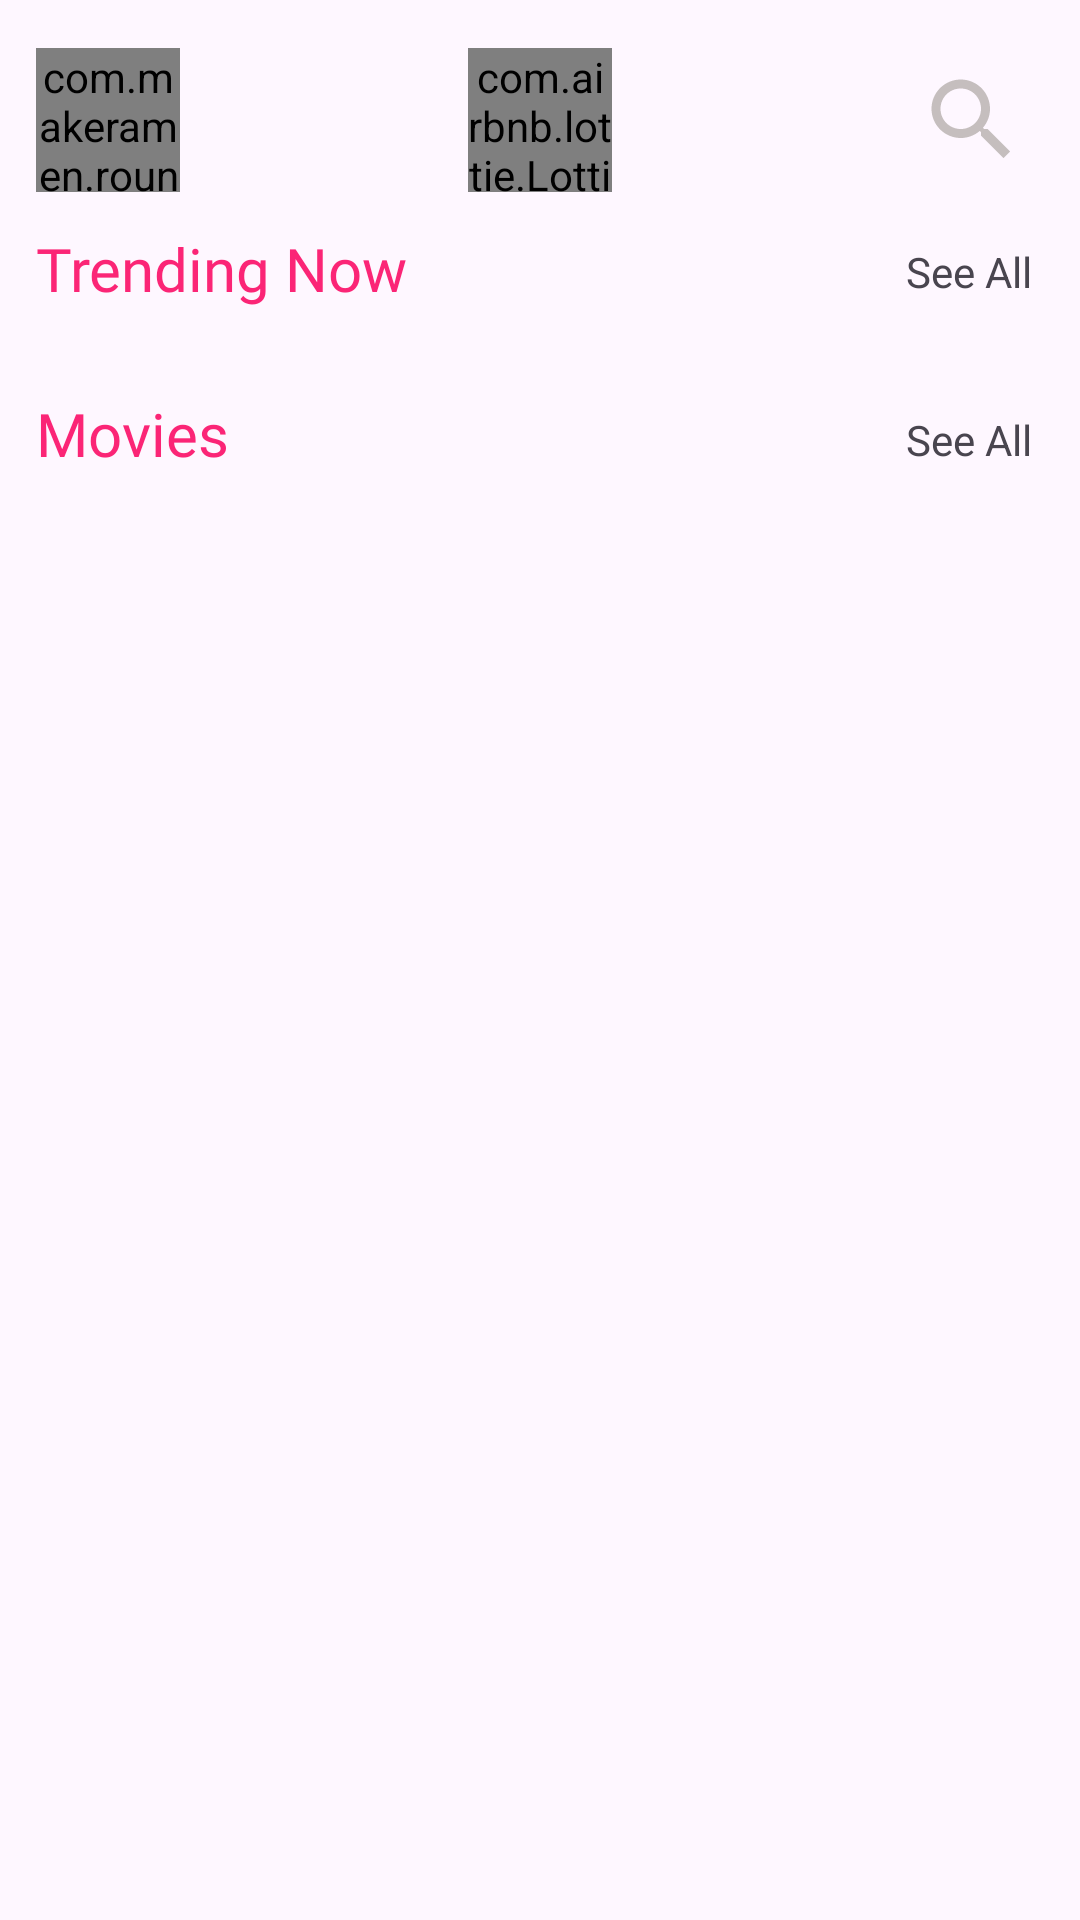

This screen was rendered from an Android layout file. Write that file and the resources it references.
<!-- AndroidManifest.xml: application theme Theme.MovieMood -->
<!-- res/layout/fragment_home.xml -->
<?xml version="1.0" encoding="utf-8"?>
<androidx.constraintlayout.widget.ConstraintLayout xmlns:android="http://schemas.android.com/apk/res/android"
    xmlns:app="http://schemas.android.com/apk/res-auto"
    xmlns:tools="http://schemas.android.com/tools"
    android:id="@+id/constraintLayout"
    android:layout_width="match_parent"
    android:layout_height="match_parent"
    tools:context=".ui.home.HomeFragment">


    <androidx.core.widget.NestedScrollView
        android:id="@+id/nestedScrollView"
        android:layout_width="0dp"
        android:layout_height="0dp"
        android:fillViewport="true"
        app:layout_constraintBottom_toBottomOf="parent"
        app:layout_constraintEnd_toEndOf="parent"
        app:layout_constraintStart_toStartOf="parent"
        app:layout_constraintTop_toTopOf="parent">

        <LinearLayout
            android:id="@+id/linearlayout"
            android:orientation="vertical"
            android:layout_width="match_parent"
            android:layout_height="match_parent">

            <androidx.constraintlayout.widget.ConstraintLayout
                android:id="@+id/constraintLayout2"
                android:layout_width="match_parent"
                android:layout_height="wrap_content">

                <TextView
                    android:id="@+id/textView4"
                    android:layout_width="wrap_content"
                    android:layout_height="wrap_content"
                    android:layout_marginStart="12dp"
                    android:layout_marginTop="6dp"
                    android:layout_marginBottom="6dp"
                    android:fontFamily="@font/poppins_bold"
                    android:text="@string/movies"
                    android:textColor="@color/crayola"
                    android:textSize="20sp"
                    app:layout_constraintBottom_toTopOf="@+id/genresRecycler"
                    app:layout_constraintStart_toStartOf="parent"
                    app:layout_constraintTop_toBottomOf="@+id/trendingRecycler" />

                <com.makeramen.roundedimageview.RoundedImageView
                    android:id="@+id/imageView1"
                    android:layout_width="48dp"
                    android:layout_height="48dp"
                    android:layout_marginStart="12dp"
                    android:layout_marginTop="16dp"
                    android:background="@drawable/poster10"
                    android:scaleType="fitCenter"
                    app:layout_constraintStart_toStartOf="parent"
                    app:layout_constraintTop_toTopOf="parent"
                    app:riv_border_color="#333333"
                    app:riv_corner_radius="50dp"
                    app:riv_mutate_background="true"
                    app:riv_oval="true" />

                <ImageView
                    android:id="@+id/findMovieBtn"
                    android:layout_width="48dp"
                    android:layout_height="48dp"
                    android:layout_marginTop="16dp"
                    android:layout_marginEnd="12dp"
                    android:scaleType="center"
                    android:src="@drawable/nav_search_2"
                    app:layout_constraintEnd_toEndOf="parent"
                    app:layout_constraintTop_toTopOf="parent" />

                <TextView
                    android:id="@+id/textView3"
                    android:layout_width="wrap_content"
                    android:layout_height="wrap_content"
                    android:layout_marginStart="12dp"
                    android:layout_marginTop="12dp"
                    android:fontFamily="@font/poppins_bold"
                    android:text="@string/trending"
                    android:textColor="@color/crayola"
                    android:textSize="20sp"
                    app:layout_constraintStart_toStartOf="parent"
                    app:layout_constraintTop_toBottomOf="@+id/imageView1" />

                <androidx.recyclerview.widget.RecyclerView
                    android:id="@+id/trendingRecycler"
                    android:layout_width="match_parent"
                    android:layout_height="wrap_content"
                    android:layout_marginTop="12dp"
                    android:layout_marginBottom="10dp"
                    app:layout_constraintBottom_toTopOf="@+id/textView4"
                    app:layout_constraintEnd_toEndOf="parent"
                    app:layout_constraintHorizontal_bias="0.5"
                    app:layout_constraintStart_toStartOf="parent"
                    app:layout_constraintTop_toBottomOf="@+id/textView3"
                    app:layout_constraintVertical_bias="0.64" />

                <androidx.recyclerview.widget.RecyclerView
                    android:id="@+id/genresRecycler"
                    android:layout_width="match_parent"
                    android:layout_height="wrap_content"
                    android:layout_marginTop="-1dp"
                    android:layout_marginBottom="7dp"
                    app:layout_constraintBottom_toTopOf="@+id/genresMovieRecycler"
                    app:layout_constraintEnd_toEndOf="parent"
                    app:layout_constraintHorizontal_bias="0.5"
                    app:layout_constraintStart_toStartOf="parent"
                    app:layout_constraintTop_toBottomOf="@+id/textView4" />

                <androidx.recyclerview.widget.RecyclerView
                    android:id="@+id/genresMovieRecycler"
                    android:layout_width="match_parent"
                    android:layout_height="wrap_content"
                    android:layout_marginTop="6dp"
                    android:layout_marginBottom="60dp"
                    app:layout_constraintBottom_toBottomOf="parent"
                    app:layout_constraintEnd_toEndOf="parent"
                    app:layout_constraintHorizontal_bias="0.5"
                    app:layout_constraintStart_toStartOf="parent"
                    app:layout_constraintTop_toBottomOf="@+id/genresRecycler" />

                <TextView
                    android:id="@+id/seeAll_movies"
                    android:layout_width="wrap_content"
                    android:layout_height="wrap_content"
                    android:layout_marginTop="22dp"
                    android:layout_marginEnd="16dp"
                    android:text="See All"
                    app:layout_constraintEnd_toEndOf="parent"
                    app:layout_constraintTop_toBottomOf="@+id/trendingRecycler" />

                <TextView
                    android:id="@+id/seeAll_trend"
                    android:layout_width="wrap_content"
                    android:layout_height="wrap_content"
                    android:layout_marginTop="17dp"
                    android:layout_marginEnd="16dp"
                    android:text="See All"
                    app:layout_constraintEnd_toEndOf="parent"
                    app:layout_constraintTop_toBottomOf="@+id/findMovieBtn" />

            </androidx.constraintlayout.widget.ConstraintLayout>

        </LinearLayout>
    </androidx.core.widget.NestedScrollView>

    <com.airbnb.lottie.LottieAnimationView
        android:id="@+id/animationLoading"
        android:layout_width="48dp"
        android:layout_height="48dp"
        android:layout_marginTop="16dp"
        app:layout_constraintEnd_toEndOf="parent"
        app:layout_constraintStart_toStartOf="parent"
        app:layout_constraintTop_toTopOf="parent"
        app:lottie_autoPlay="true"
        app:lottie_loop="true"
        app:lottie_rawRes="@raw/loading" />

</androidx.constraintlayout.widget.ConstraintLayout>
<!-- resources referenced by this layout -->
<resources>
  <color name="crayola">#FB2576</color>
  <!-- drawable nav_search_2 (drawable) -->
  <vector android:height="36dp" android:tint="#C5BEBE"
      android:viewportHeight="24" android:viewportWidth="24"
      android:width="36dp" xmlns:android="http://schemas.android.com/apk/res/android">
      <path android:fillColor="@android:color/white" android:pathData="M15.5,14h-0.79l-0.28,-0.27C15.41,12.59 16,11.11 16,9.5 16,5.91 13.09,3 9.5,3S3,5.91 3,9.5 5.91,16 9.5,16c1.61,0 3.09,-0.59 4.23,-1.57l0.27,0.28v0.79l5,4.99L20.49,19l-4.99,-5zM9.5,14C7.01,14 5,11.99 5,9.5S7.01,5 9.5,5 14,7.01 14,9.5 11.99,14 9.5,14z"/>
  </vector>
  <string name="movies">Movies</string>
  <string name="trending">Trending Now</string>
  <style name="Theme.MovieMood" parent="Base.Theme.MovieMood" />
  <style name="Base.Theme.MovieMood" parent="Theme.Material3.DayNight.NoActionBar">
          
          
          <item name="android:statusBarColor">#C4FB2576</item>
          <item name="android:navigationBarColor">#C4FB2576</item>
  
      </style>
</resources>
